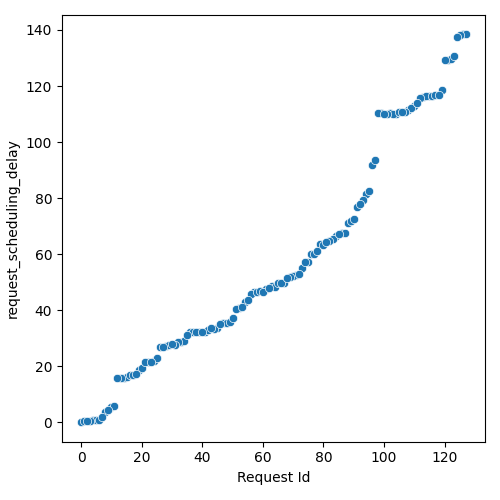

The file beside this chart, header and first rows:
Request Id, request_scheduling_delay
4, 0.7107
5, 0.6711
10, 5.351
3, 0.5995
14, 15.85
0, 0.0
1, 0.265
6, 0.7454
8, 3.789
15, 16.24
7, 2.001
24, 21.86
13, 15.81
26, 26.78
11, 5.839
16, 16.7
9, 4.323
2, 0.3855
28, 27.18
33, 28.69
19, 18.57
17, 16.72
12, 15.63
20, 19.48
36, 32.05
25, 22.83
22, 21.31
21, 21.34
34, 29.13
32, 28.55
31, 27.62
45, 33.79
37, 32.09
41, 32.1
44, 33.42
42, 32.84
43, 33.55
29, 27.46
35, 30.96
30, 27.91
47, 35.47
18, 17.31
57, 46.31
48, 35.36
23, 21.37
52, 40.76
39, 32.19
27, 26.86
38, 32.11
49, 35.65
56, 45.68
40, 32.22
63, 48.47
46, 35.09
67, 49.79
51, 40.49
64, 48.41
65, 49.63
54, 42.77
58, 46.55
... 68 more rows
